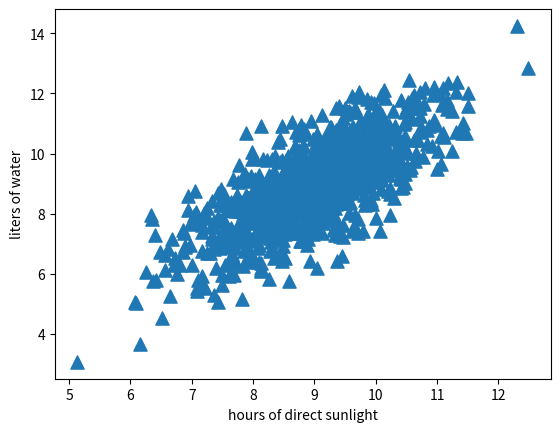

Here is the Python script that generated this plot:
from numpy import *
import matplotlib
import matplotlib.pyplot as plt

n = 1000  # number of points to create
xcord0 = []
ycord0 = []
xcord1 = []
ycord1 = []
markers = []
colors = []
fw = open('testSet.txt', 'w')
for i in range(n):
    [r0, r1] = random.standard_normal(2)
    fFlyer = r0 + 9.0
    tats = 1.0 * r1 + fFlyer + 0
    xcord0.append(fFlyer)
    ycord0.append(tats)
    fw.write("%f\t%f\n" % (fFlyer, tats))

fw.close()
fig = plt.figure()
ax = fig.add_subplot(111)
ax.scatter(xcord0, ycord0, marker='^', s=90)
plt.xlabel('hours of direct sunlight')
plt.ylabel('liters of water')
plt.show()
